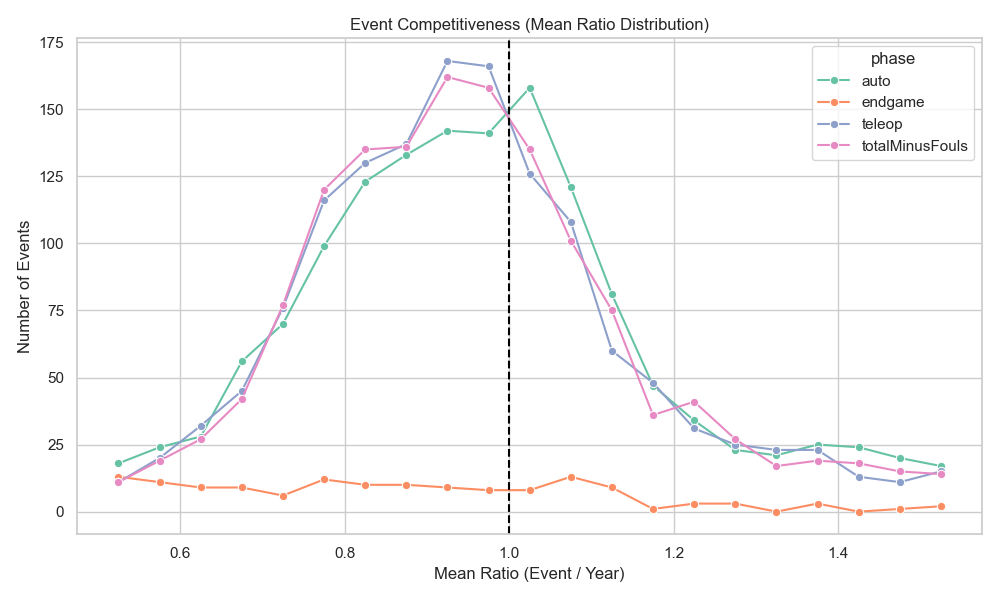

The table this chart was drawn from, first rows:
phase, bucket, event_count, bucket_mid
auto, (0.5, 0.55], 18, 0.525
auto, (0.55, 0.6], 24, 0.575
auto, (0.6, 0.65], 28, 0.625
auto, (0.65, 0.7], 56, 0.675
auto, (0.7, 0.75], 70, 0.725
auto, (0.75, 0.8], 99, 0.775
auto, (0.8, 0.85], 123, 0.825
auto, (0.85, 0.9], 133, 0.875
auto, (0.9, 0.95], 142, 0.925
auto, (0.95, 1.0], 141, 0.975
auto, (1.0, 1.05], 158, 1.025
auto, (1.05, 1.1], 121, 1.075
auto, (1.1, 1.15], 81, 1.125
auto, (1.15, 1.2], 47, 1.175
auto, (1.2, 1.25], 34, 1.225
auto, (1.25, 1.3], 23, 1.275
auto, (1.3, 1.35], 21, 1.325
auto, (1.35, 1.4], 25, 1.375
auto, (1.4, 1.45], 24, 1.425
auto, (1.45, 1.5], 20, 1.475
auto, (1.5, 1.55], 17, 1.525
endgame, (0.5, 0.55], 13, 0.525
endgame, (0.55, 0.6], 11, 0.575
endgame, (0.6, 0.65], 9, 0.625
endgame, (0.65, 0.7], 9, 0.675
endgame, (0.7, 0.75], 6, 0.725
endgame, (0.75, 0.8], 12, 0.775
endgame, (0.8, 0.85], 10, 0.825
endgame, (0.85, 0.9], 10, 0.875
endgame, (0.9, 0.95], 9, 0.925
endgame, (0.95, 1.0], 8, 0.975
endgame, (1.0, 1.05], 8, 1.025
endgame, (1.05, 1.1], 13, 1.075
endgame, (1.1, 1.15], 9, 1.125
endgame, (1.15, 1.2], 1, 1.175
endgame, (1.2, 1.25], 3, 1.225
endgame, (1.25, 1.3], 3, 1.275
endgame, (1.3, 1.35], 0, 1.325
endgame, (1.35, 1.4], 3, 1.375
endgame, (1.4, 1.45], 0, 1.425
endgame, (1.45, 1.5], 1, 1.475
endgame, (1.5, 1.55], 2, 1.525
teleop, (0.5, 0.55], 11, 0.525
teleop, (0.55, 0.6], 20, 0.575
teleop, (0.6, 0.65], 32, 0.625
teleop, (0.65, 0.7], 45, 0.675
teleop, (0.7, 0.75], 76, 0.725
teleop, (0.75, 0.8], 116, 0.775
teleop, (0.8, 0.85], 130, 0.825
teleop, (0.85, 0.9], 137, 0.875
teleop, (0.9, 0.95], 168, 0.925
teleop, (0.95, 1.0], 166, 0.975
teleop, (1.0, 1.05], 126, 1.025
teleop, (1.05, 1.1], 108, 1.075
teleop, (1.1, 1.15], 60, 1.125
teleop, (1.15, 1.2], 48, 1.175
teleop, (1.2, 1.25], 31, 1.225
teleop, (1.25, 1.3], 25, 1.275
teleop, (1.3, 1.35], 23, 1.325
teleop, (1.35, 1.4], 23, 1.375
... 24 more rows
